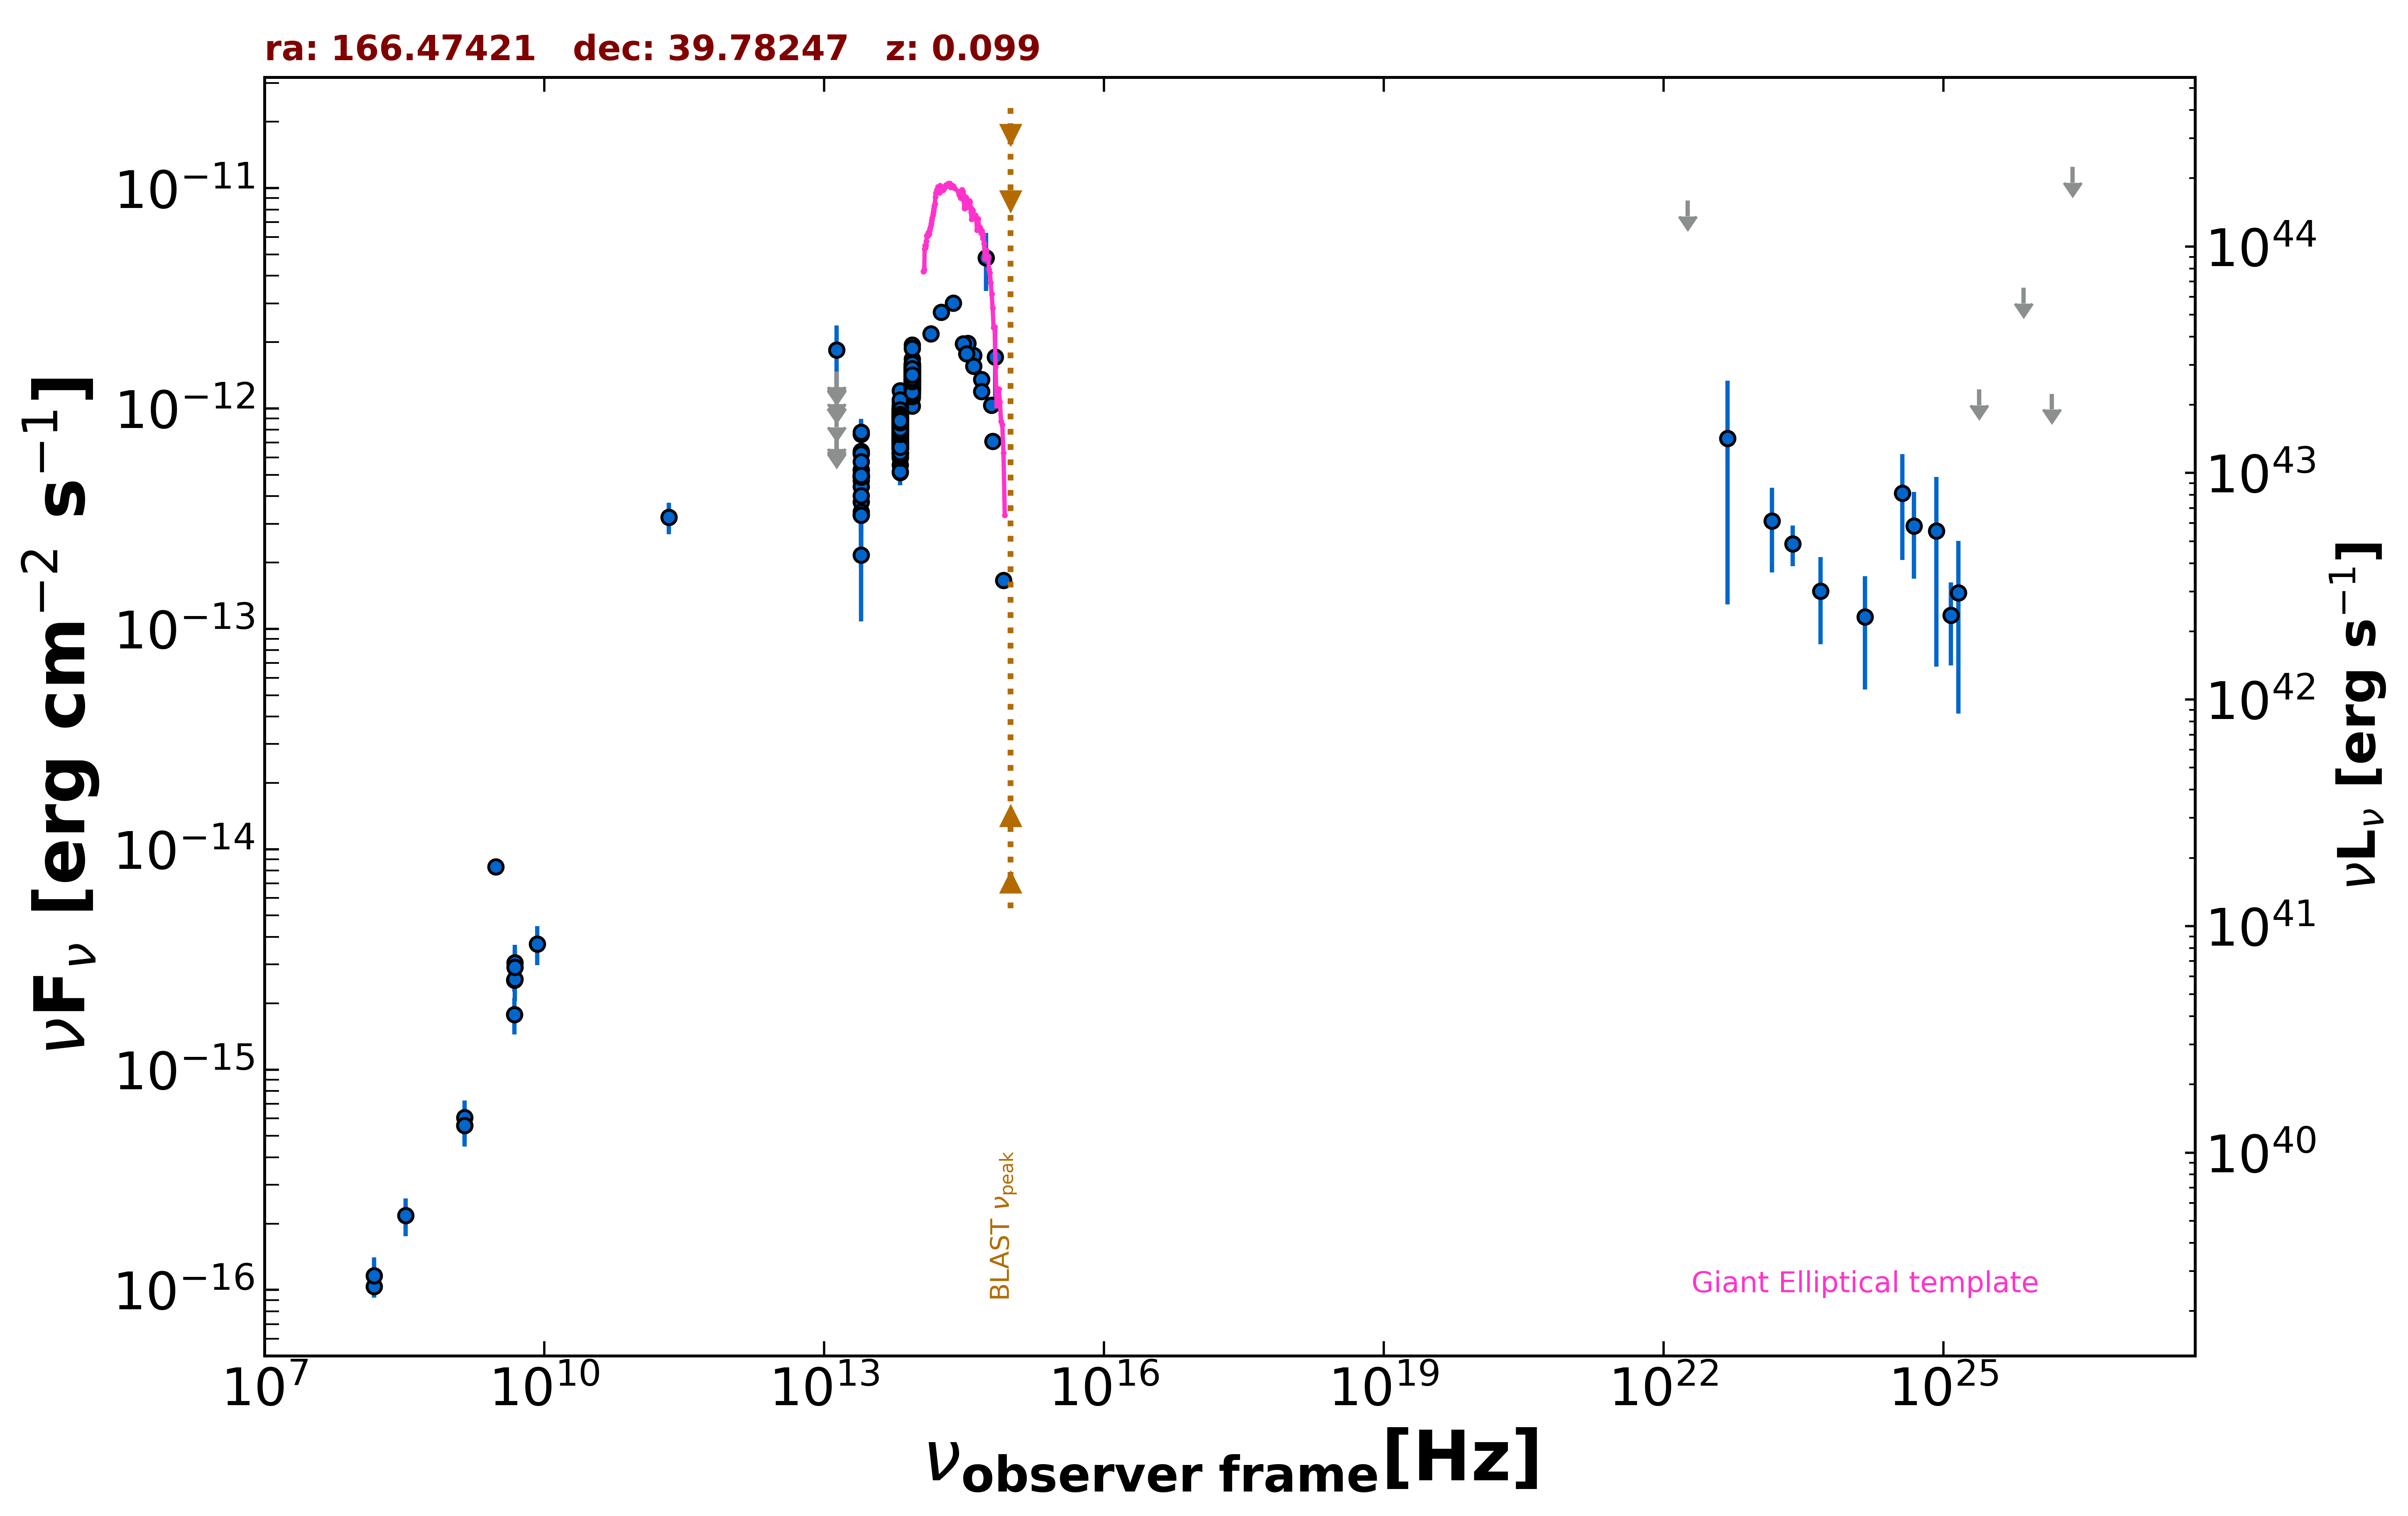

The data file committed next to this chart (first rows):
freq., flux, err_flux, MJD_start, MJD_end, flag, catalog, reference
1.400e+09, 5.590e-16, 1.950e-18, 55000, 55000, , FIRST, White et al. 1997  ApJ  475 479
3.000e+09, 8.330e-15, 3.000e-17, 55000, 55000, , VLASSQL, Gordon et al. 2021  ApJS  255  30
1.500e+08, 1.036e-16, 1.113e-17, 55000, 55000, , TGSS150, Intema et al. 2017  A&A  598  A781
4.800e+09, 2.544e-15, 2.880e-16, 55000, 55000, , GB6, Gregory et al. 1996  ApJS  103  427
4.800e+09, 1.776e-15, 3.360e-16, 55000, 55000, , GB87, Gregory et al. 1992  VizieR  VIII/14/j20…
2.170e+11, 3.215e-13, 5.255e-14, 55000, 55000, , PCCS2217, GHz The Planck Collaboration 2018  A&A  …
1.389e+14, 2.184e-12, 1.390e-13, 55000, 55000, , 2MASS, Skrutskie et al. 2006  AJ  131  1163
1.804e+14, 2.737e-12, 2.145e-13, 55000, 55000, , 2MASS, Skrutskie et al. 2006  AJ  131  1163
2.427e+14, 3.004e-12, 2.240e-13, 55000, 55000, , 2MASS, Skrutskie et al. 2006  AJ  131  1163
8.817e+13, 1.430e-12, 4.000e-15, 55000, 55000, , UNWISE, Schlafly et al. 2019  ApJS  240  30
6.517e+13, 8.600e-13, 4.350e-15, 55000, 55000, , UNWISE, Schlafly et al. 2019  ApJS  240  30
8.817e+13, 1.454e-12, 3.200e-14, 55000, 55000, , WISE, Wright et al. 2010  AJ  140  1868
6.517e+13, 8.691e-13, 2.000e-14, 55000, 55000, , WISE, Wright et al. 2010  AJ  140  1868
2.498e+13, 4.942e-13, 3.005e-14, 55000, 55000, , WISE, Wright et al. 2010  AJ  140  1868
1.363e+13, 6.148e-13, 1.110e-13, 55000, 55000, , WISE, Wright et al. 2010  AJ  140  1868
8.817e+13, 1.334e-12, 4.700e-14, 56987, 56987, , NEOWISE, Mainzer et al. 2014  ApJ  792  30
6.517e+13, 7.452e-13, 5.155e-14, 56987, 56987, , NEOWISE, Mainzer et al. 2014  ApJ  792  30
8.817e+13, 1.377e-12, 4.050e-14, 56987, 56987, , NEOWISE, Mainzer et al. 2014  ApJ  792  30
6.517e+13, 7.803e-13, 4.455e-14, 56987, 56987, , NEOWISE, Mainzer et al. 2014  ApJ  792  30
8.817e+13, 1.272e-12, 3.850e-14, 56987, 56987, , NEOWISE, Mainzer et al. 2014  ApJ  792  30
6.517e+13, 7.390e-13, 4.425e-14, 56987, 56987, , NEOWISE, Mainzer et al. 2014  ApJ  792  30
8.817e+13, 1.302e-12, 3.950e-14, 56987, 56987, , NEOWISE, Mainzer et al. 2014  ApJ  792  30
6.517e+13, 8.836e-13, 4.315e-14, 56987, 56987, , NEOWISE, Mainzer et al. 2014  ApJ  792  30
8.817e+13, 1.270e-12, 6.200e-14, 56987, 56987, , NEOWISE, Mainzer et al. 2014  ApJ  792  30
6.517e+13, 7.383e-13, 4.285e-14, 56987, 56987, , NEOWISE, Mainzer et al. 2014  ApJ  792  30
8.817e+13, 1.374e-12, 4.300e-14, 56987, 56987, , NEOWISE, Mainzer et al. 2014  ApJ  792  30
6.517e+13, 7.919e-13, 5.255e-14, 56987, 56987, , NEOWISE, Mainzer et al. 2014  ApJ  792  30
8.817e+13, 1.311e-12, 4.100e-14, 56987, 56987, , NEOWISE, Mainzer et al. 2014  ApJ  792  30
6.517e+13, 7.242e-13, 4.540e-14, 56987, 56987, , NEOWISE, Mainzer et al. 2014  ApJ  792  30
8.817e+13, 1.281e-12, 4.250e-14, 56987, 56987, , NEOWISE, Mainzer et al. 2014  ApJ  792  30
6.517e+13, 7.182e-13, 5.565e-14, 56987, 56987, , NEOWISE, Mainzer et al. 2014  ApJ  792  30
8.817e+13, 1.329e-12, 4.000e-14, 56987, 56987, , NEOWISE, Mainzer et al. 2014  ApJ  792  30
6.517e+13, 8.407e-13, 5.810e-14, 56987, 56987, , NEOWISE, Mainzer et al. 2014  ApJ  792  30
8.817e+13, 1.230e-12, 4.850e-14, 56987, 56987, , NEOWISE, Mainzer et al. 2014  ApJ  792  30
6.517e+13, 7.824e-13, 5.485e-14, 56987, 56987, , NEOWISE, Mainzer et al. 2014  ApJ  792  30
8.817e+13, 1.275e-12, 4.100e-14, 56987, 56987, , NEOWISE, Mainzer et al. 2014  ApJ  792  30
6.517e+13, 7.103e-13, 4.515e-14, 56987, 56987, , NEOWISE, Mainzer et al. 2014  ApJ  792  30
8.817e+13, 1.337e-12, 3.950e-14, 56987, 56987, , NEOWISE, Mainzer et al. 2014  ApJ  792  30
6.517e+13, 7.860e-13, 4.490e-14, 56987, 56987, , NEOWISE, Mainzer et al. 2014  ApJ  792  30
8.817e+13, 1.210e-12, 4.500e-14, 57156, 57156, , NEOWISE, Mainzer et al. 2014  ApJ  792  30
6.517e+13, 5.539e-13, 4.135e-14, 57156, 57156, , NEOWISE, Mainzer et al. 2014  ApJ  792  30
8.817e+13, 1.318e-12, 5.250e-14, 57155, 57155, , NEOWISE, Mainzer et al. 2014  ApJ  792  30
6.517e+13, 6.605e-13, 4.320e-14, 57155, 57155, , NEOWISE, Mainzer et al. 2014  ApJ  792  30
8.817e+13, 1.298e-12, 4.550e-14, 57155, 57155, , NEOWISE, Mainzer et al. 2014  ApJ  792  30
6.517e+13, 7.562e-13, 6.415e-14, 57155, 57155, , NEOWISE, Mainzer et al. 2014  ApJ  792  30
8.817e+13, 1.357e-12, 4.000e-14, 57156, 57156, , NEOWISE, Mainzer et al. 2014  ApJ  792  30
6.517e+13, 7.349e-13, 4.200e-14, 57156, 57156, , NEOWISE, Mainzer et al. 2014  ApJ  792  30
8.817e+13, 1.321e-12, 3.900e-14, 57156, 57156, , NEOWISE, Mainzer et al. 2014  ApJ  792  30
6.517e+13, 7.948e-13, 4.175e-14, 57156, 57156, , NEOWISE, Mainzer et al. 2014  ApJ  792  30
8.817e+13, 1.404e-12, 4.400e-14, 57155, 57155, , NEOWISE, Mainzer et al. 2014  ApJ  792  30
6.517e+13, 7.431e-13, 4.105e-14, 57155, 57155, , NEOWISE, Mainzer et al. 2014  ApJ  792  30
8.817e+13, 1.306e-12, 4.700e-14, 57156, 57156, , NEOWISE, Mainzer et al. 2014  ApJ  792  30
6.517e+13, 7.999e-13, 5.530e-14, 57156, 57156, , NEOWISE, Mainzer et al. 2014  ApJ  792  30
8.817e+13, 1.296e-12, 5.050e-14, 57156, 57156, , NEOWISE, Mainzer et al. 2014  ApJ  792  30
6.517e+13, 6.916e-13, 4.655e-14, 57156, 57156, , NEOWISE, Mainzer et al. 2014  ApJ  792  30
8.817e+13, 1.440e-12, 4.250e-14, 58444, 58444, , NEOWISE, Mainzer et al. 2014  ApJ  792  30
6.517e+13, 8.877e-13, 4.660e-14, 58444, 58444, , NEOWISE, Mainzer et al. 2014  ApJ  792  30
8.817e+13, 1.485e-12, 5.450e-14, 58445, 58445, , NEOWISE, Mainzer et al. 2014  ApJ  792  30
6.517e+13, 8.820e-13, 4.715e-14, 58445, 58445, , NEOWISE, Mainzer et al. 2014  ApJ  792  30
8.817e+13, 1.501e-12, 5.000e-14, 58445, 58445, , NEOWISE, Mainzer et al. 2014  ApJ  792  30
... 628 more rows
